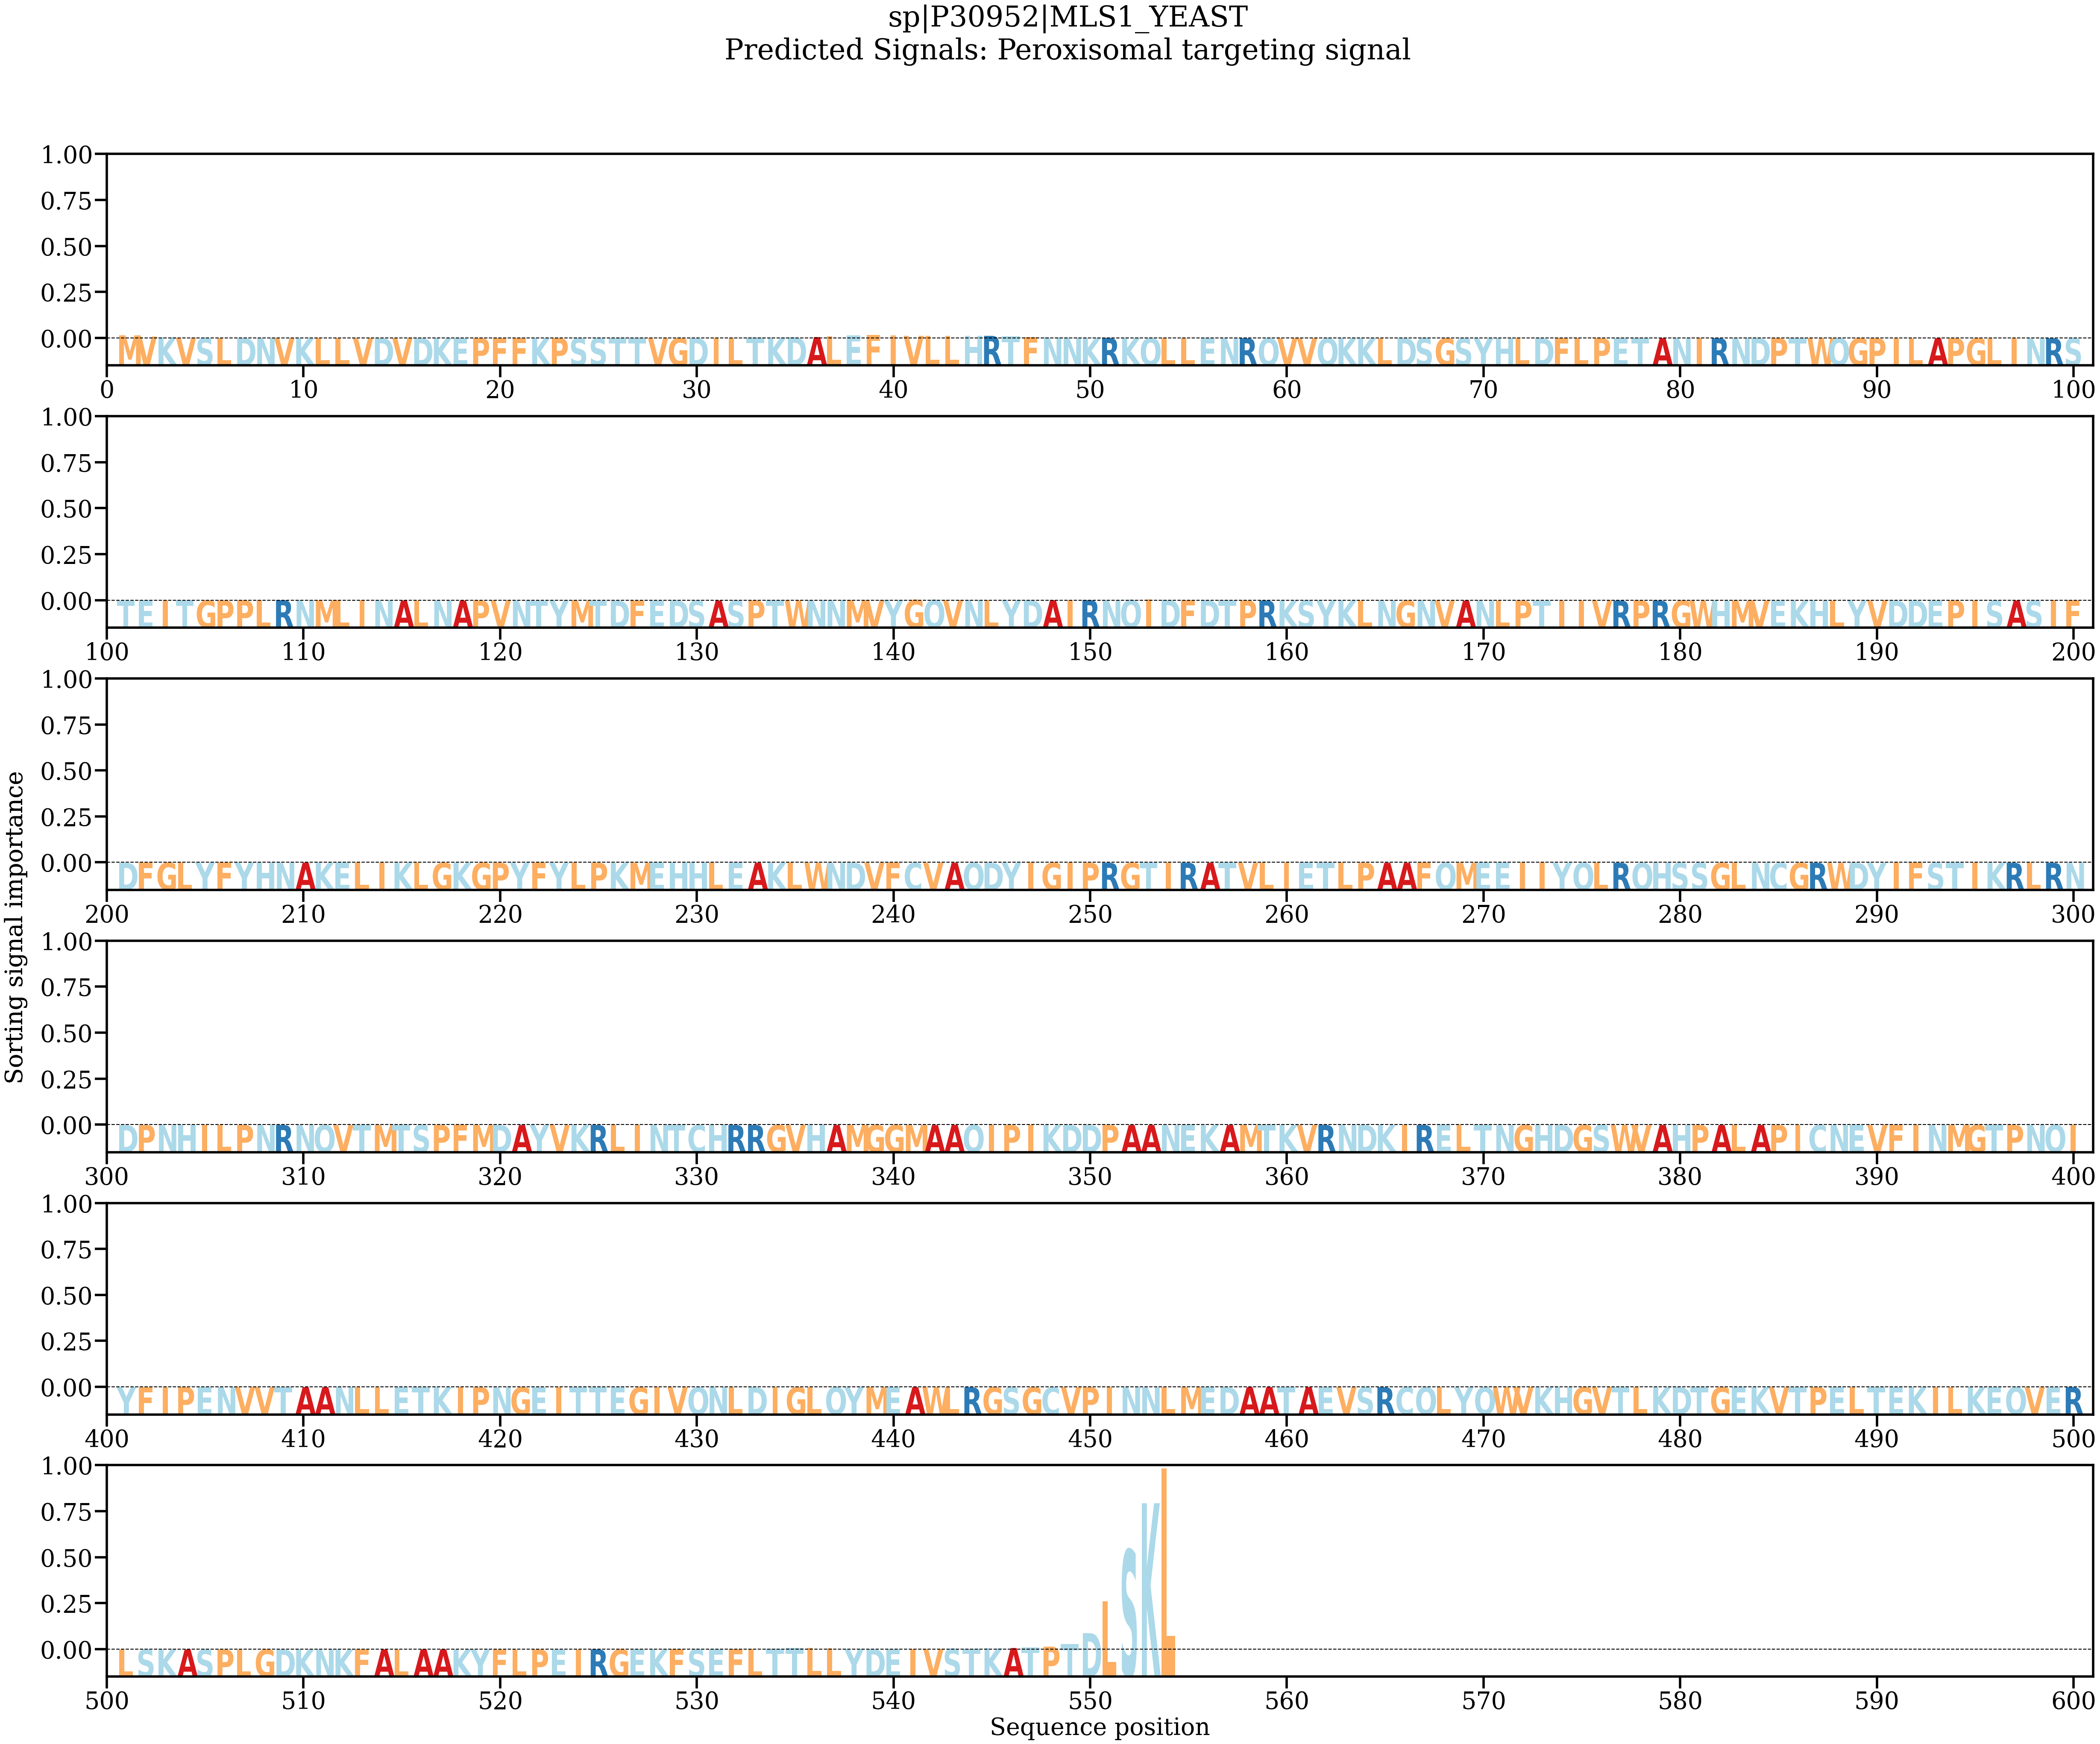

Source data for this figure (header and first rows):
AA, Alpha
M, 0.004972
V, 0.002922
K, 0.00148
V, 0.0008333
S, 0.0005791
L, 0.0005705
D, 0.0005375
N, 0.0004761
V, 0.0004166
K, 0.0004129
L, 0.0003476
L, 0.0003703
V, 0.0004802
D, 0.00054
V, 0.0006047
D, 0.0006298
K, 0.0005883
E, 0.0005802
P, 0.0006579
F, 0.0007451
F, 0.0008225
K, 0.0006834
P, 0.0004181
S, 0.0003192
S, 0.0003176
T, 0.0003343
T, 0.0003605
V, 0.0004341
G, 0.0005514
D, 0.0005283
I, 0.0007326
L, 0.0008976
T, 0.00104
K, 0.001084
D, 0.00175
A, 0.002077
L, 0.003233
E, 0.004819
F, 0.005658
I, 0.004513
V, 0.004155
L, 0.004426
L, 0.004006
H, 0.004492
R, 0.004125
T, 0.003279
F, 0.001866
N, 0.001471
N, 0.001099
K, 0.0007996
R, 0.0006732
K, 0.0006668
Q, 0.000677
L, 0.0004564
L, 0.0003916
E, 0.0003009
N, 0.0002358
R, 0.0001953
Q, 0.0002629
V, 0.0002529
... 494 more rows
